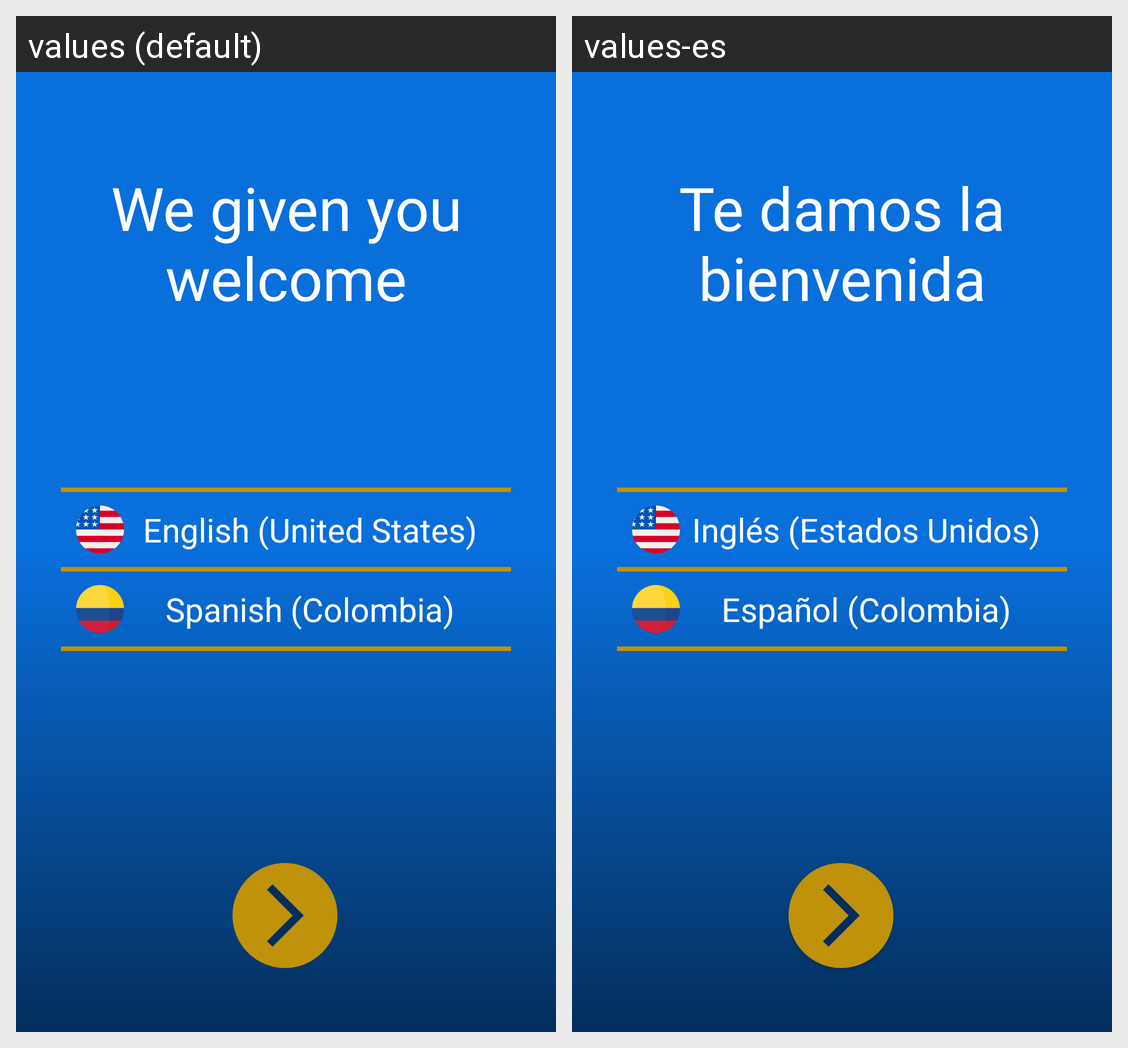

This grid shows one Android layout under two languages. Give, for every string resource on the screen, its name, the default text and each shown locale's text.
Android screen res/layout/activity_select_language.xml rendered under 2 locales, left to right: values (default), values-es. Device: Nexus 5 (rendered at 1080×1920; each locale shown at half size, 540×960, under a caption strip naming it); theme LaunchTheme.
Strings drawn on this screen, with the default value and each locale's value (text and hints the layout hard-codes, and strings that could not be matched under every locale, appear in the picture but are not listed):

te_damos_la_bienvenida
  values: We given you welcome
  values-es: Te damos la bienvenida

ingles
  values: English (United States)
  values-es: Inglés (Estados Unidos)

espanol
  values: Spanish (Colombia)
  values-es: Español (Colombia)
